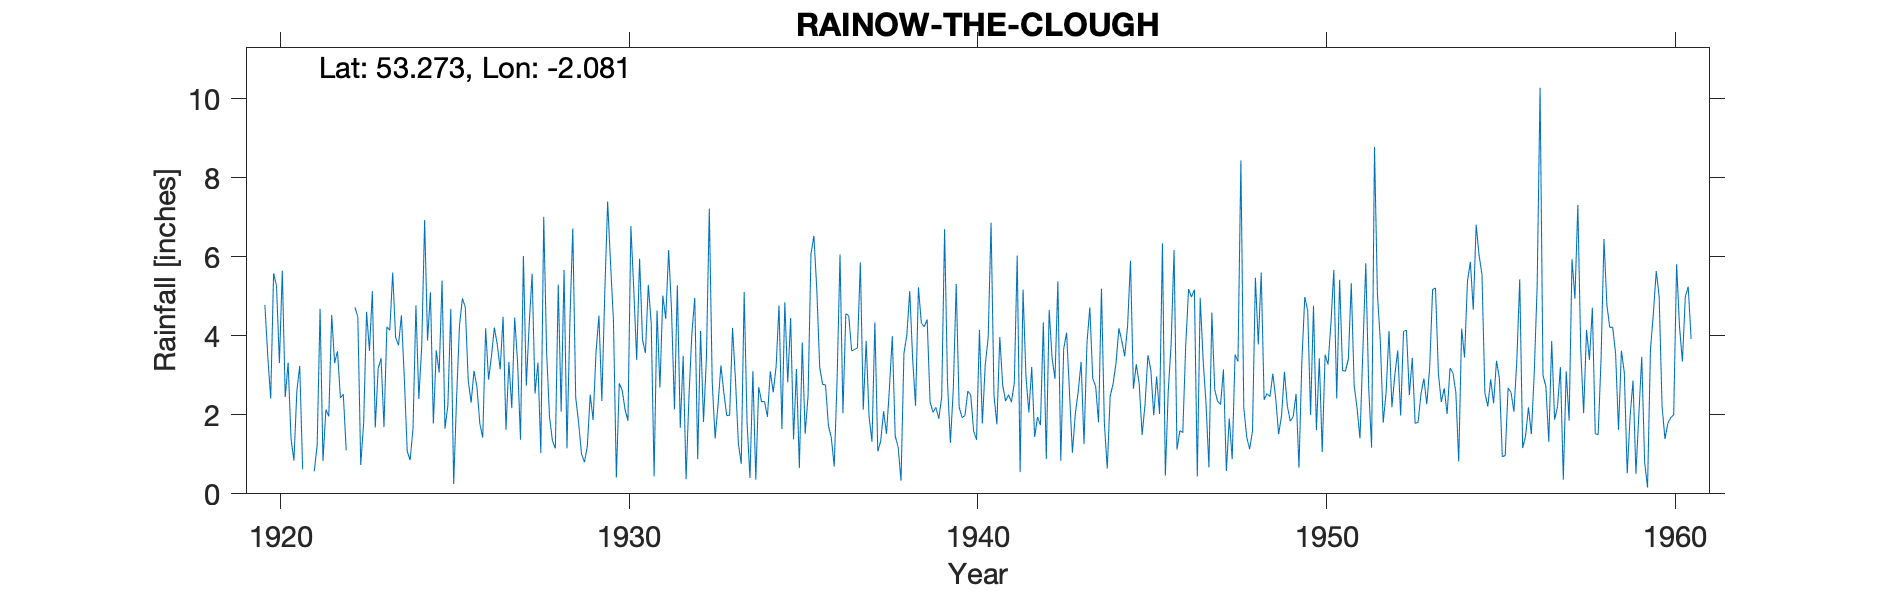

The table this chart was drawn from, first rows:
RAINOW-THE-CLOUGH, , , , , , , , , , , , , , , , , , , , , , , 
Grid ref, SJ947751, Long, -2.081, Lat, 53.27, Elevation, 815, ft., , , , , , , , , , , , , , , 
Station no, 2727, , , , , , , , , , , , , , , , , , , , , , 
, 1920, 1921, 1922, 1923, 1924, 1925, 1926, 1927, 1928, 1929, 1930, 1931, 1932, 1933, 1934, 1935, 1936, 1937, 1938, 1939, 1940, 1941, 1942
January, 4.78, 3.24, 3.31, 3.62, 2.93, 3.07, 3.11, 3.34, 7.01, 1.81, 4.39, 5.29, 3.49, 2.25, 3.11, 2.82, 2.77, 3.7, 3.99, 4.41, 1.93, 1.76, 3.21
February, 3.48, 0.62, 3.61, 5.13, 1.08, 5.4, 2.71, 2.17, 3.56, 1.01, 0.41, 4.31, 0.37, 3.25, 0.36, 4.45, 2.76, 5.86, 1.46, 2.33, 1.98, 3.97, 1.44
March, 2.41, -999, 2.43, 1.68, 0.85, 1.65, 1.78, 4.46, 1.94, 0.8, 2.8, 0.44, 2.47, 2.56, 2.7, 1.38, 1.73, 2.13, 1.19, 2.06, 2.6, 2.75, 1.94
April, 5.58, -999, 2.52, 3.17, 1.66, 2.24, 1.42, 3.32, 1.34, 1.2, 2.62, 4.64, 4.06, 1.98, 2.33, 3.16, 1.42, 3.87, 0.33, 2.19, 2.5, 2.35, 1.74
May, 5.27, -999, 1.1, 3.43, 4.77, 4.68, 4.19, 1.37, 1.15, 2.51, 2.13, 2.69, 4.96, 1.99, 2.34, 0.65, 0.69, 1.95, 3.55, 1.9, 1.59, 2.51, 4.34
June, 3.31, 0.57, , 1.69, 2.4, 0.25, 2.89, 6.02, 5.3, 1.87, 1.85, 5.02, 0.88, 4.2, 1.95, 3.83, 2.91, 1.32, 4.02, 2.44, 1.37, 2.32, 0.88
July, 5.65, 1.23, , 4.23, 3.75, 2.44, 3.48, 2.74, 2.08, 3.59, 6.78, 4.43, 4.12, 2.9, 3.1, 1.52, 6.06, 4.34, 5.13, 6.7, 4.15, 2.8, 4.65
August, 2.45, 4.68, 4.72, 4.14, 6.93, 4.26, 4.21, 4.3, 5.67, 4.51, 5.16, 6.17, 1.82, 1.28, 2.57, 2.48, 2.04, 1.08, 3.42, 2.82, 1.78, 6.03, 3.44
September, 3.32, 0.83, 4.48, 5.6, 3.88, 4.95, 3.78, 5.57, 1.15, 2.35, 3.39, 4.64, 3.42, 0.76, 3.22, 6.07, 4.56, 1.33, 2.23, 1.29, 3.27, 0.55, 2.91
October, 1.4, 2.13, 0.73, 3.96, 5.1, 4.72, 3.15, 2.54, 4.35, 5.05, 5.95, 2.14, 7.22, 5.11, 4.77, 6.53, 4.51, 2.09, 5.23, 2.66, 3.95, 5.17, 5.38
November, 0.84, 1.96, 1.79, 3.76, 1.78, 2.87, 4.48, 3.32, 6.72, 7.4, 3.9, 5.28, 2.83, 1.79, 1.64, 5.18, 3.62, 1.52, 4.32, 5.31, 6.86, 2.99, 0.84
December, 2.6, 4.53, 4.61, 4.52, 3.63, 2.31, 1.62, 1.03, 2.44, 5.83, 3.57, 1.67, 1.4, 0.4, 4.85, 3.21, 3.65, 2.66, 4.23, 2.2, 2.49, 2.06, 3.67
Total, 41.09, 26.26, 35.93, 44.93, 38.76, 38.84, 36.82, 40.18, 42.71, 37.93, 42.95, 46.72, 37.04, 28.47, 32.94, 41.28, 36.72, 31.85, 39.1, 36.31, 34.47, 35.26, 34.44
NGR is Brookehouse Clough, which was own…, , , , , , , , , , , , , , , , , , , , , , , 
